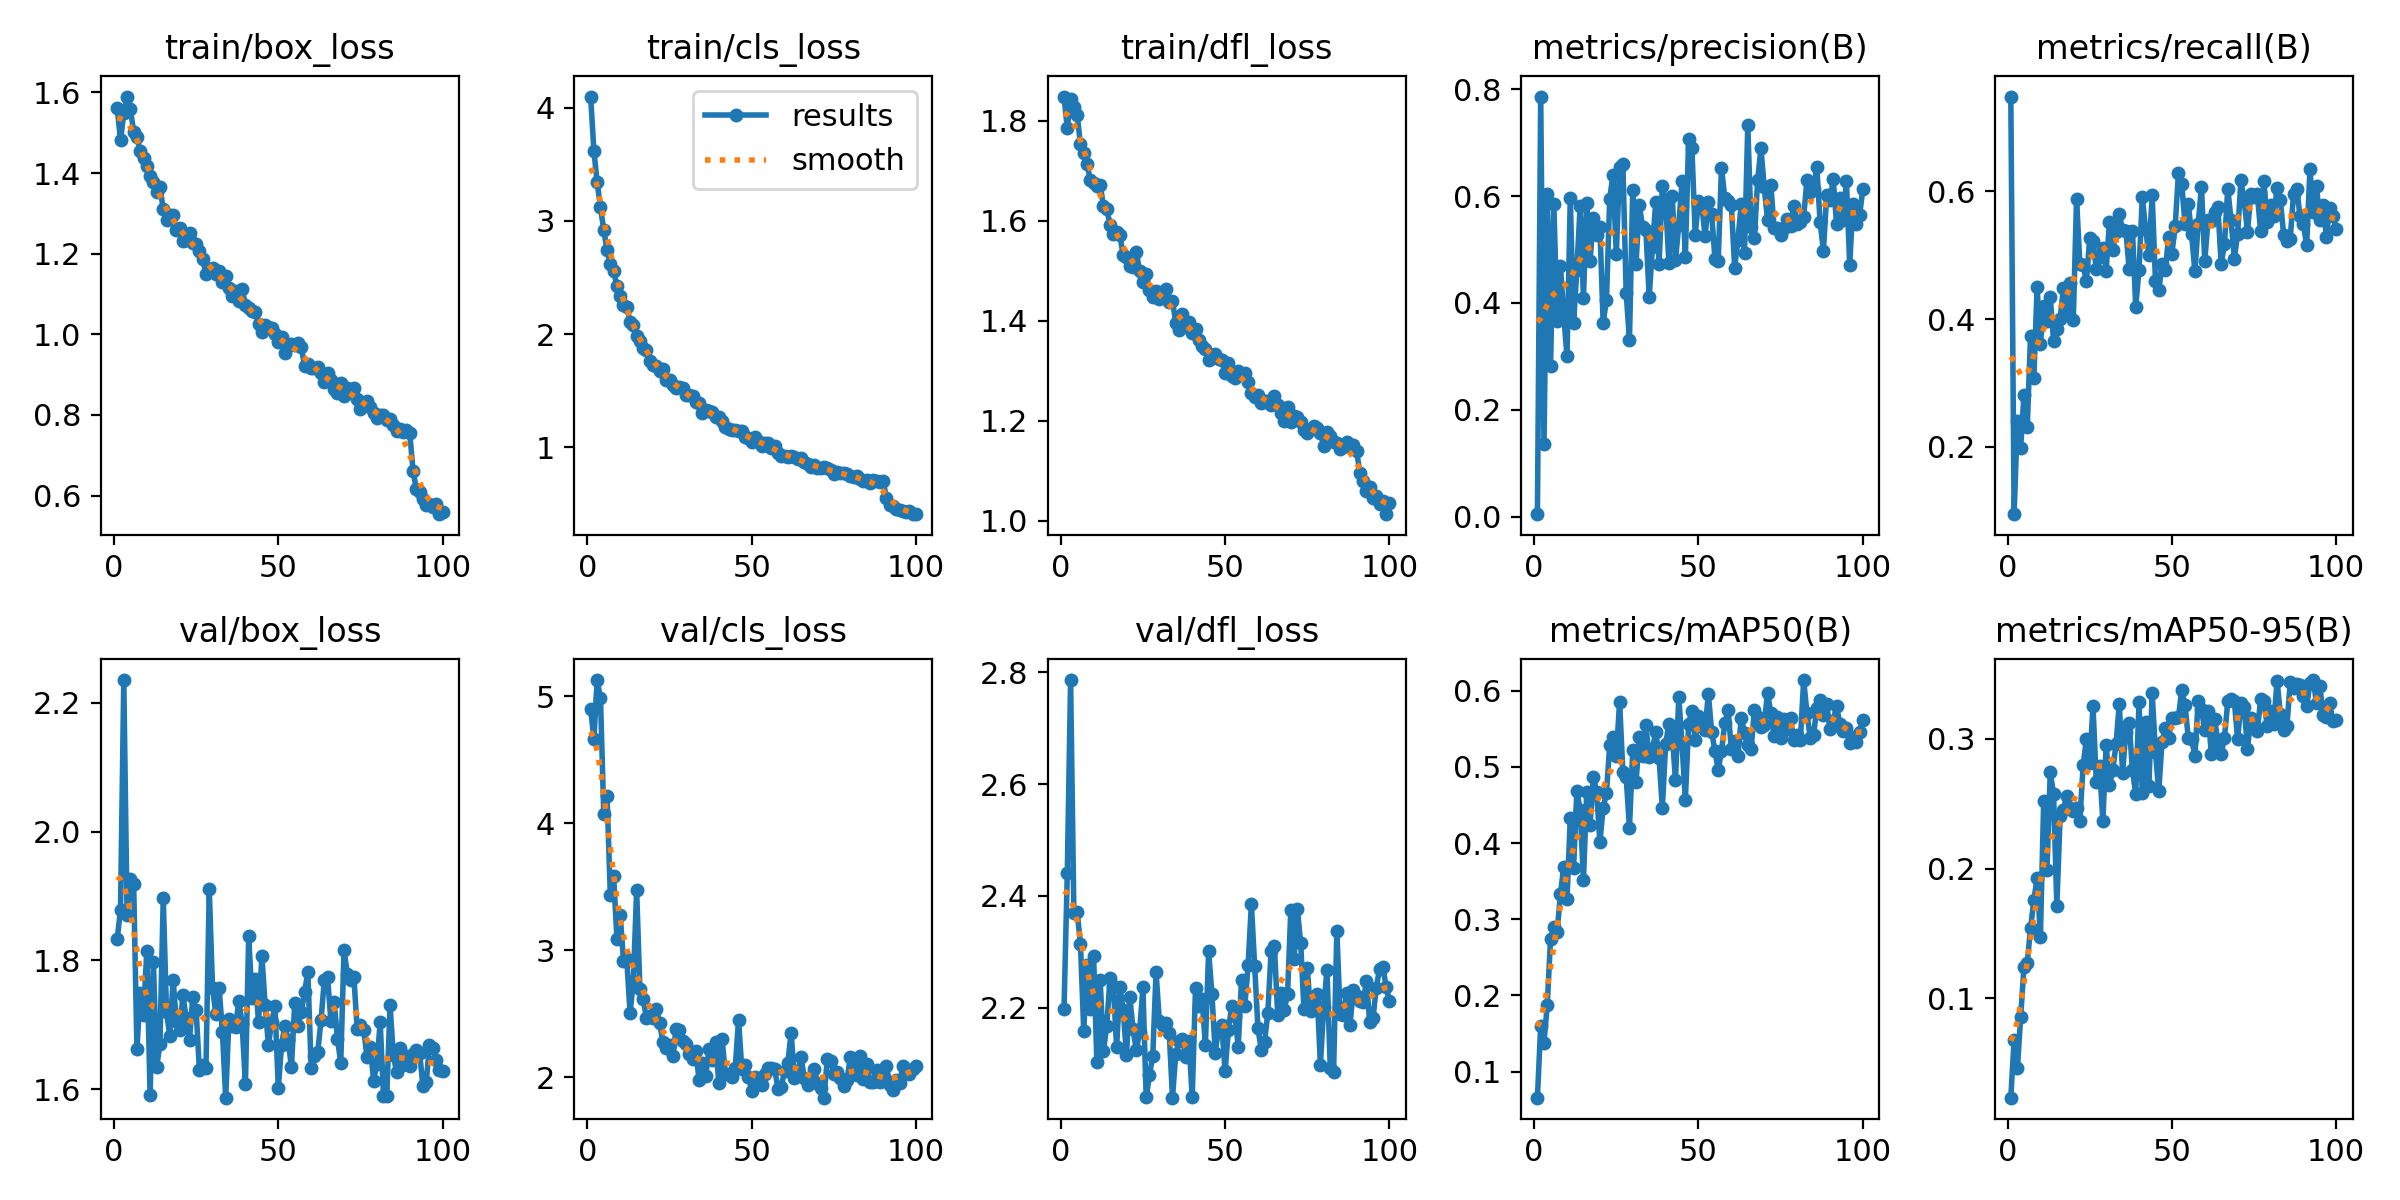

The file beside this chart, header and first rows:
epoch, time, train/box_loss, train/cls_loss, train/dfl_loss, metrics/precision(B), metrics/recall(B), metrics/mAP50(B), metrics/mAP50-95(B), val/box_loss, val/cls_loss, val/dfl_loss, lr/pg0, lr/pg1, lr/pg2
1, 52.81, 1.562, 4.097, 1.849, 0.00446, 0.7484, 0.0659, 0.02359, 1.833, 4.903, 2.198, 0.0002724, 0.0002724, 0.0002724
2, 65.7, 1.482, 3.617, 1.786, 0.7865, 0.09452, 0.1605, 0.06784, 1.879, 4.665, 2.442, 0.0005446, 0.0005446, 0.0005446
3, 78.59, 1.548, 3.34, 1.844, 0.1356, 0.241, 0.1377, 0.04606, 2.235, 5.129, 2.786, 0.0008114, 0.0008114, 0.0008114
4, 91.19, 1.59, 3.119, 1.829, 0.6042, 0.1985, 0.1881, 0.08598, 1.87, 4.985, 2.369, 0.0008083, 0.0008083, 0.0008083
5, 103.7, 1.558, 2.921, 1.812, 0.2822, 0.2807, 0.2747, 0.1242, 1.927, 4.077, 2.371, 0.0008, 0.0008, 0.0008
6, 116.4, 1.503, 2.74, 1.753, 0.5847, 0.2303, 0.2897, 0.1276, 1.919, 4.218, 2.315, 0.0007918, 0.0007918, 0.0007918
7, 128.4, 1.489, 2.62, 1.736, 0.3657, 0.3739, 0.2839, 0.1541, 1.663, 3.434, 2.159, 0.0007835, 0.0007835, 0.0007835
8, 140.8, 1.454, 2.558, 1.713, 0.4701, 0.3073, 0.3326, 0.1756, 1.749, 3.589, 2.277, 0.0007753, 0.0007753, 0.0007753
9, 154.4, 1.438, 2.426, 1.682, 0.3757, 0.4497, 0.3692, 0.1928, 1.716, 3.093, 2.197, 0.000767, 0.000767, 0.000767
10, 167.6, 1.417, 2.338, 1.677, 0.3009, 0.3614, 0.3264, 0.1476, 1.814, 3.279, 2.292, 0.0007588, 0.0007588, 0.0007588
11, 181.2, 1.393, 2.259, 1.67, 0.5968, 0.4201, 0.4326, 0.2519, 1.59, 2.918, 2.102, 0.0007505, 0.0007505, 0.0007505
12, 194.1, 1.378, 2.237, 1.672, 0.3616, 0.3965, 0.3672, 0.1987, 1.798, 2.93, 2.249, 0.0007423, 0.0007423, 0.0007423
13, 207.2, 1.353, 2.108, 1.63, 0.4624, 0.4342, 0.4683, 0.2741, 1.635, 2.508, 2.122, 0.000734, 0.000734, 0.000734
14, 220.4, 1.365, 2.084, 1.624, 0.5819, 0.366, 0.4438, 0.2578, 1.67, 2.757, 2.168, 0.0007258, 0.0007258, 0.0007258
15, 233.4, 1.31, 1.983, 1.592, 0.4089, 0.3843, 0.3516, 0.1713, 1.896, 3.473, 2.253, 0.0007175, 0.0007175, 0.0007175
16, 246.5, 1.284, 1.941, 1.575, 0.5871, 0.4, 0.4665, 0.2402, 1.719, 2.694, 2.239, 0.0007093, 0.0007093, 0.0007093
17, 259.6, 1.296, 1.877, 1.577, 0.4777, 0.4493, 0.4235, 0.2453, 1.683, 2.614, 2.13, 0.0007011, 0.0007011, 0.0007011
18, 272.9, 1.295, 1.864, 1.571, 0.5583, 0.4096, 0.487, 0.2559, 1.77, 2.467, 2.237, 0.0006928, 0.0006928, 0.0006928
19, 286.2, 1.259, 1.766, 1.532, 0.5266, 0.4561, 0.4672, 0.2469, 1.705, 2.483, 2.196, 0.0006846, 0.0006846, 0.0006846
20, 299.4, 1.264, 1.729, 1.529, 0.5429, 0.398, 0.4014, 0.2446, 1.691, 2.467, 2.116, 0.0006763, 0.0006763, 0.0006763
21, 312.6, 1.232, 1.717, 1.51, 0.3632, 0.5878, 0.4463, 0.2463, 1.745, 2.539, 2.22, 0.0006681, 0.0006681, 0.0006681
22, 325.9, 1.234, 1.671, 1.508, 0.4058, 0.4867, 0.4653, 0.2367, 1.71, 2.429, 2.162, 0.0006598, 0.0006598, 0.0006598
23, 339.5, 1.252, 1.691, 1.537, 0.5954, 0.4839, 0.529, 0.2796, 1.677, 2.275, 2.124, 0.0006516, 0.0006516, 0.0006516
24, 354.6, 1.225, 1.597, 1.499, 0.6403, 0.4589, 0.5388, 0.2997, 1.744, 2.233, 2.157, 0.0006433, 0.0006433, 0.0006433
25, 368.7, 1.224, 1.598, 1.477, 0.4913, 0.5263, 0.5142, 0.2812, 1.723, 2.253, 2.236, 0.0006351, 0.0006351, 0.0006351
26, 383.5, 1.208, 1.548, 1.493, 0.6548, 0.5216, 0.5856, 0.3251, 1.63, 2.168, 2.039, 0.0006268, 0.0006268, 0.0006268
27, 397.3, 1.187, 1.527, 1.461, 0.6594, 0.4788, 0.4931, 0.2667, 1.638, 2.383, 2.08, 0.0006186, 0.0006186, 0.0006186
28, 410.4, 1.15, 1.531, 1.449, 0.4189, 0.4974, 0.4869, 0.279, 1.633, 2.371, 2.114, 0.0006103, 0.0006103, 0.0006103
29, 423.4, 1.163, 1.525, 1.46, 0.3309, 0.5114, 0.4199, 0.2366, 1.91, 2.291, 2.263, 0.0006021, 0.0006021, 0.0006021
30, 437.2, 1.164, 1.461, 1.443, 0.6118, 0.4758, 0.5215, 0.2953, 1.757, 2.266, 2.176, 0.0005938, 0.0005938, 0.0005938
31, 450.9, 1.151, 1.463, 1.448, 0.4733, 0.5518, 0.4801, 0.2641, 1.717, 2.184, 2.169, 0.0005856, 0.0005856, 0.0005856
32, 464.8, 1.157, 1.458, 1.464, 0.5835, 0.5079, 0.5387, 0.2756, 1.758, 2.148, 2.173, 0.0005774, 0.0005774, 0.0005774
33, 479.4, 1.129, 1.405, 1.437, 0.5418, 0.5362, 0.5149, 0.2956, 1.689, 2.208, 2.156, 0.0005691, 0.0005691, 0.0005691
34, 494.2, 1.143, 1.395, 1.44, 0.5374, 0.5641, 0.5544, 0.3269, 1.587, 1.982, 2.039, 0.0005609, 0.0005609, 0.0005609
35, 509, 1.114, 1.305, 1.396, 0.4116, 0.5392, 0.5129, 0.2737, 1.709, 2.116, 2.118, 0.0005526, 0.0005526, 0.0005526
36, 523.7, 1.095, 1.328, 1.382, 0.5039, 0.5382, 0.5233, 0.3055, 1.699, 2.012, 2.14, 0.0005444, 0.0005444, 0.0005444
37, 538.2, 1.107, 1.318, 1.413, 0.5899, 0.4779, 0.5459, 0.3123, 1.696, 2.223, 2.144, 0.0005361, 0.0005361, 0.0005361
38, 552.2, 1.083, 1.315, 1.398, 0.4727, 0.5384, 0.5121, 0.2757, 1.737, 2.137, 2.112, 0.0005279, 0.0005279, 0.0005279
39, 566, 1.112, 1.267, 1.398, 0.6187, 0.4194, 0.446, 0.2575, 1.701, 2.281, 2.14, 0.0005196, 0.0005196, 0.0005196
40, 579.9, 1.073, 1.269, 1.377, 0.5896, 0.4771, 0.5294, 0.328, 1.608, 1.958, 2.04, 0.0005114, 0.0005114, 0.0005114
41, 594.1, 1.065, 1.237, 1.383, 0.4749, 0.5906, 0.5564, 0.2579, 1.837, 2.3, 2.235, 0.0005031, 0.0005031, 0.0005031
42, 607.9, 1.058, 1.183, 1.361, 0.6005, 0.5408, 0.5432, 0.3128, 1.741, 2.03, 2.203, 0.0004949, 0.0004949, 0.0004949
43, 622.2, 1.055, 1.159, 1.35, 0.4806, 0.501, 0.4823, 0.2635, 1.772, 2.031, 2.215, 0.0004866, 0.0004866, 0.0004866
44, 636.5, 1.025, 1.155, 1.343, 0.5456, 0.5943, 0.5916, 0.335, 1.704, 2.001, 2.134, 0.0004784, 0.0004784, 0.0004784
45, 650.6, 1.007, 1.157, 1.321, 0.6275, 0.4602, 0.5298, 0.2899, 1.807, 2.076, 2.301, 0.0004701, 0.0004701, 0.0004701
46, 664, 1.023, 1.143, 1.327, 0.4861, 0.4461, 0.4563, 0.2594, 1.731, 2.456, 2.224, 0.0004619, 0.0004619, 0.0004619
47, 677.3, 1.017, 1.148, 1.334, 0.7068, 0.486, 0.5564, 0.2975, 1.668, 2.065, 2.12, 0.0004537, 0.0004537, 0.0004537
48, 690.8, 1.016, 1.093, 1.325, 0.6909, 0.4768, 0.5736, 0.3086, 1.705, 2.099, 2.162, 0.0004454, 0.0004454, 0.0004454
49, 704.4, 0.9997, 1.081, 1.322, 0.5273, 0.5287, 0.5349, 0.3006, 1.729, 2.006, 2.169, 0.0004372, 0.0004372, 0.0004372
50, 719.1, 0.9817, 1.05, 1.295, 0.5917, 0.5027, 0.5668, 0.3164, 1.601, 1.897, 2.086, 0.0004289, 0.0004289, 0.0004289
51, 733.8, 0.9943, 1.09, 1.316, 0.5844, 0.5452, 0.5599, 0.3163, 1.669, 2.005, 2.16, 0.0004207, 0.0004207, 0.0004207
52, 748.8, 0.9527, 1.054, 1.289, 0.525, 0.6289, 0.5487, 0.3166, 1.698, 1.945, 2.202, 0.0004124, 0.0004124, 0.0004124
53, 763.6, 0.9706, 1.013, 1.286, 0.5898, 0.6116, 0.5959, 0.3375, 1.676, 1.939, 2.186, 0.0004042, 0.0004042, 0.0004042
54, 778.3, 0.9753, 1.035, 1.301, 0.5672, 0.5484, 0.5462, 0.326, 1.634, 2.029, 2.131, 0.0003959, 0.0003959, 0.0003959
55, 792.9, 0.9738, 1.039, 1.292, 0.4832, 0.5798, 0.5213, 0.3002, 1.734, 2.073, 2.25, 0.0003877, 0.0003877, 0.0003877
56, 810, 0.9783, 0.9959, 1.295, 0.479, 0.5326, 0.4964, 0.2999, 1.698, 2.074, 2.204, 0.0003794, 0.0003794, 0.0003794
57, 826.2, 0.9674, 1.009, 1.278, 0.6535, 0.4748, 0.5202, 0.2868, 1.719, 2.064, 2.276, 0.0003712, 0.0003712, 0.0003712
58, 842.6, 0.9213, 0.9521, 1.255, 0.5968, 0.5486, 0.5572, 0.3294, 1.751, 1.912, 2.385, 0.0003629, 0.0003629, 0.0003629
59, 859.2, 0.9275, 0.9218, 1.248, 0.5912, 0.6074, 0.5747, 0.3228, 1.781, 1.928, 2.275, 0.0003547, 0.0003547, 0.0003547
60, 874.8, 0.9175, 0.9239, 1.252, 0.5832, 0.4906, 0.5237, 0.3066, 1.633, 2.052, 2.163, 0.0003464, 0.0003464, 0.0003464
... 40 more rows
